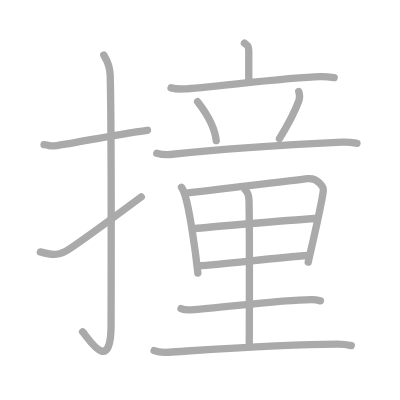
t = 0.00 s
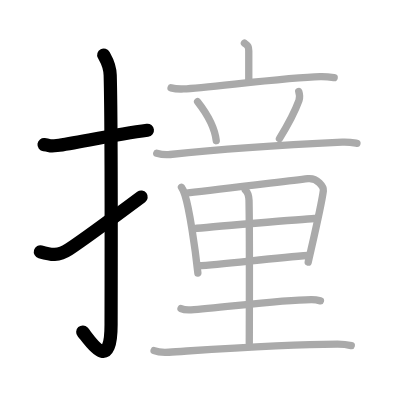
t = 3.00 s
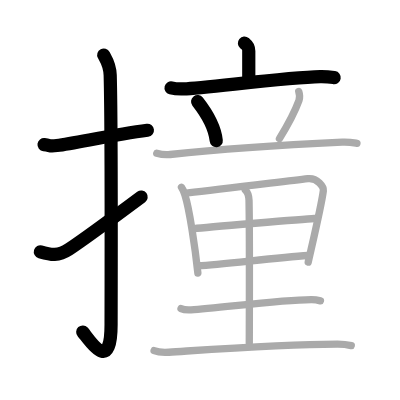
t = 6.00 s
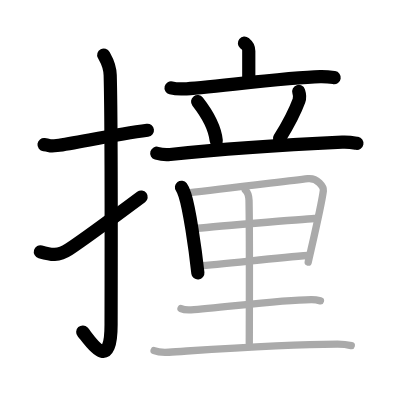
t = 9.00 s
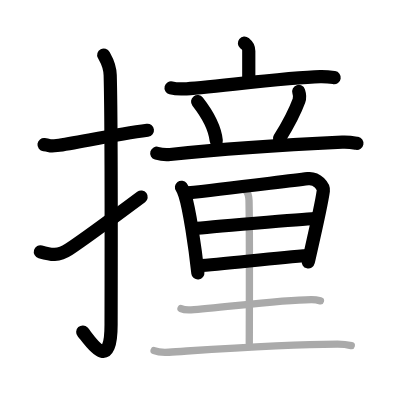
t = 12.00 s
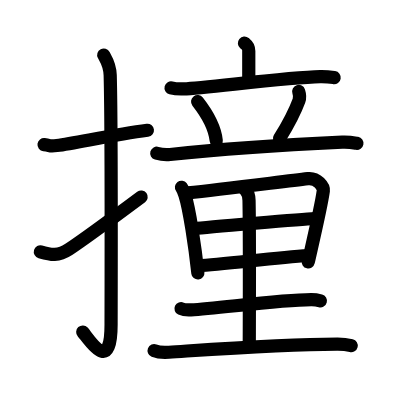
t = 15.00 s

The animated SVG that drew these frames (rendered in a browser with its animation timeline set to each time). Animation: 15 SMIL elements (animate=15); one cycle of 15.00 s.

<?xml version="1.0" standalone="no"?>
<!DOCTYPE svg PUBLIC "-//W3C//DTD SVG 1.1//EN"   "http://www.w3.org/Graphics/SVG/1.1/DTD/svg11.dtd">
<svg width="400px" height="400px"  version="1.1" xmlns="http://www.w3.org/2000/svg">
  <defs>
    <marker id="Triangle" viewBox="0 0 10 10" refX="0" refY="5" markerUnits="strokeWidth" markerWidth="3" style="stroke-opacity:0%;fill:#aaaaaa;" markerHeight="2" orient="auto">
      <path d="M 0 0 L 10 5 L 0 10 z" />
    </marker>
    
    <marker id="Arrow" viewBox="0 0 10 10" refX="5" refY="5" markerUnits="strokeWidth" markerWidth="1.8" style="stroke-opacity:0%;fill:#770000;" markerHeight="2" orient="auto">
      <path d="M 0 4 L 6 4 L 4 1 L 10 5 L 4 9 L 6 6 L 0 6 z" />
        <circle cx="5" cy="5" r="5" />
      </marker>
    
    <marker id="TriangleRed" viewBox="0 0 10 10" refX="0" refY="5" markerUnits="strokeWidth" markerWidth="3" style="stroke-opacity:0%;fill:#CC0000;" markerHeight="2" orient="auto">
      <path d="M 0 0 L 10 5 L 0 10 z" />
    </marker>
    
    <marker id="ArrowRed" viewBox="0 0 10 10" refX="5" refY="5" markerUnits="strokeWidth" markerWidth="1.8" style="stroke-opacity:0%;fill:#CC0000;" markerHeight="2" orient="auto">
      <path d="M 0 4 L 6 4 L 4 1 L 10 5 L 4 9 L 6 6 L 0 6 z" />
        <circle cx="5" cy="5" r="5" />
      </marker>
    
  </defs>
  
  <path style="fill:#ffffff; fill-opacity:100%; fill-rule:evenodd; stroke-width:0;" d="M 0 0 L 400px 0 L 400px 400px L 0 400px L 0 0" />

  <g transform="scale(3.6697247706422 3.6697247706422)">
<path style="fill:none; fill-opacity:0%; fill-rule:evenodd; stroke:#aaaaaa; stroke-opacity:100%; stroke-width: 1.5pt; stroke-linejoin:round; stroke-linecap:round;" d="M12 39.42c2.08 0.25 1.27 0.55 3.5 0.25c5.5-0.75 15.5-3 24.67-4.17"></path>
<path style="fill:none; fill-opacity:0%; fill-rule:evenodd; stroke:#aaaaaa; stroke-opacity:100%; stroke-width: 1.5pt; stroke-linejoin:round; stroke-linecap:round;" d="M28.27 15c0.48 0.92 1.67 2.49 1.76 5.52c0.4 14.55 0.24 62.94 0.24 67.9c0 14.25-6.32 3.53-7.77 2"></path>
<path style="fill:none; fill-opacity:0%; fill-rule:evenodd; stroke:#aaaaaa; stroke-opacity:100%; stroke-width: 1.5pt; stroke-linejoin:round; stroke-linecap:round;" d="M11 68.64c3 0.86 4.84 1.22 7.79-0.71c1.74-1.14 12.35-8.79 19.71-14.27"></path>
<path style="fill:none; fill-opacity:0%; fill-rule:evenodd; stroke:#aaaaaa; stroke-opacity:100%; stroke-width: 1.5pt; stroke-linejoin:round; stroke-linecap:round;" d="M66.61 11.75c0.79 0.66 1.18 0.66 1.18 2.18c0 1.53 0 4.15 0 8.3"></path>
<path style="fill:none; fill-opacity:0%; fill-rule:evenodd; stroke:#aaaaaa; stroke-opacity:100%; stroke-width: 1.5pt; stroke-linejoin:round; stroke-linecap:round;" d="M46.61 23.94c1.09 0.29 2.36 0.33 3.44 0.29c6.13-0.25 27.94-3.15 37.21-3.36c1.81-0.04 2.9 0.14 3.8 0.28"></path>
<path style="fill:none; fill-opacity:0%; fill-rule:evenodd; stroke:#aaaaaa; stroke-opacity:100%; stroke-width: 1.5pt; stroke-linejoin:round; stroke-linecap:round;" d="M53.85 27.7c3.28 4.19 4.78 7.88 5.08 10.64"></path>
<path style="fill:none; fill-opacity:0%; fill-rule:evenodd; stroke:#aaaaaa; stroke-opacity:100%; stroke-width: 1.5pt; stroke-linejoin:round; stroke-linecap:round;" d="M81.4 24.92c0.35 1.08 0.19 2.15 0.07 2.49c-1.22 3.34-4.18 8.53-5.32 10.37"></path>
<path style="fill:none; fill-opacity:0%; fill-rule:evenodd; stroke:#aaaaaa; stroke-opacity:100%; stroke-width: 1.5pt; stroke-linejoin:round; stroke-linecap:round;" d="M42.72 41.76c1.15 0.34 2.49 0.46 3.63 0.34c12.9-1.35 32.44-2.66 46.91-3.36c1.91-0.09 3.06 0.16 4.01 0.33"></path>
<path style="fill:none; fill-opacity:0%; fill-rule:evenodd; stroke:#aaaaaa; stroke-opacity:100%; stroke-width: 1.5pt; stroke-linejoin:round; stroke-linecap:round;" d="M49.45 51.04c0.27 0.36 0.78 1.61 0.93 2.07c1.22 3.76 2.78 14.26 3.54 21.28"></path>
<path style="fill:none; fill-opacity:0%; fill-rule:evenodd; stroke:#aaaaaa; stroke-opacity:100%; stroke-width: 1.5pt; stroke-linejoin:round; stroke-linecap:round;" d="M51.21 52.54c9.45-0.95 25.65-3.05 32.7-3.85c2.59-0.29 4.33 2.23 4.2 3.27c-0.49 3.79-2.29 11.41-4.12 19.47"></path>
<path style="fill:none; fill-opacity:0%; fill-rule:evenodd; stroke:#aaaaaa; stroke-opacity:100%; stroke-width: 1.5pt; stroke-linejoin:round; stroke-linecap:round;" d="M52.98 62.28c3.08-0.37 30.12-2.59 32.66-2.74"></path>
<path style="fill:none; fill-opacity:0%; fill-rule:evenodd; stroke:#aaaaaa; stroke-opacity:100%; stroke-width: 1.5pt; stroke-linejoin:round; stroke-linecap:round;" d="M53.99 72.42c6.8-0.4 20.62-2.13 30.01-2.79"></path>
<path style="fill:none; fill-opacity:0%; fill-rule:evenodd; stroke:#aaaaaa; stroke-opacity:100%; stroke-width: 1.5pt; stroke-linejoin:round; stroke-linecap:round;" d="M66.86 51.79c0.56 0.53 0.97 1.52 1 2.82c0.19 9.48 0.07 36.22 0.07 38.86"></path>
<path style="fill:none; fill-opacity:0%; fill-rule:evenodd; stroke:#aaaaaa; stroke-opacity:100%; stroke-width: 1.5pt; stroke-linejoin:round; stroke-linecap:round;" d="M49.33 84.1c0.71 0.33 2.01 0.37 2.72 0.33c7.39-0.38 23.64-2.7 32.78-2.77c1.18-0.01 1.89 0.16 2.49 0.32"></path>
<path style="fill:none; fill-opacity:0%; fill-rule:evenodd; stroke:#aaaaaa; stroke-opacity:100%; stroke-width: 1.5pt; stroke-linejoin:round; stroke-linecap:round;" d="M41.99 95.55c1.06 0.43 3 0.5 4.05 0.43c11-0.72 30.96-2.23 45.98-2.22c1.76 0 2.82 0.2 3.7 0.42"></path>

<path style="fill:none; fill-opacity:0%; fill-rule:evenodd; stroke:#000000; stroke-opacity:100%; stroke-width: 2.7pt; stroke-linejoin:round; stroke-linecap:round;" d="M12 39.42c2.08 0.25 1.27 0.55 3.5 0.25c5.5-0.75 15.5-3 24.67-4.17" pathLength="100" stroke-dashoffset="100" stroke-dasharray="100 105"><animate id="dashAnim1" attributeName="stroke-dashoffset" from="100" to="0" dur="1s" calcMode="linear" fill="freeze"/></path>
<path style="fill:none; fill-opacity:0%; fill-rule:evenodd; stroke:#000000; stroke-opacity:100%; stroke-width: 2.7pt; stroke-linejoin:round; stroke-linecap:round;" d="M28.27 15c0.48 0.92 1.67 2.49 1.76 5.52c0.4 14.55 0.24 62.94 0.24 67.9c0 14.25-6.32 3.53-7.77 2" pathLength="100" stroke-dashoffset="100" stroke-dasharray="100 105"><animate id="dashAnim2" attributeName="stroke-dashoffset" from="100" to="0" dur="1s" calcMode="linear" begin="dashAnim1.end" fill="freeze"/></path>
<path style="fill:none; fill-opacity:0%; fill-rule:evenodd; stroke:#000000; stroke-opacity:100%; stroke-width: 2.7pt; stroke-linejoin:round; stroke-linecap:round;" d="M11 68.64c3 0.86 4.84 1.22 7.79-0.71c1.74-1.14 12.35-8.79 19.71-14.27" pathLength="100" stroke-dashoffset="100" stroke-dasharray="100 105"><animate id="dashAnim3" attributeName="stroke-dashoffset" from="100" to="0" dur="1s" calcMode="linear" begin="dashAnim2.end" fill="freeze"/></path>
<path style="fill:none; fill-opacity:0%; fill-rule:evenodd; stroke:#000000; stroke-opacity:100%; stroke-width: 2.7pt; stroke-linejoin:round; stroke-linecap:round;" d="M66.61 11.75c0.79 0.66 1.18 0.66 1.18 2.18c0 1.53 0 4.15 0 8.3" pathLength="100" stroke-dashoffset="100" stroke-dasharray="100 105"><animate id="dashAnim4" attributeName="stroke-dashoffset" from="100" to="0" dur="1s" calcMode="linear" begin="dashAnim3.end" fill="freeze"/></path>
<path style="fill:none; fill-opacity:0%; fill-rule:evenodd; stroke:#000000; stroke-opacity:100%; stroke-width: 2.7pt; stroke-linejoin:round; stroke-linecap:round;" d="M46.61 23.94c1.09 0.29 2.36 0.33 3.44 0.29c6.13-0.25 27.94-3.15 37.21-3.36c1.81-0.04 2.9 0.14 3.8 0.28" pathLength="100" stroke-dashoffset="100" stroke-dasharray="100 105"><animate id="dashAnim5" attributeName="stroke-dashoffset" from="100" to="0" dur="1s" calcMode="linear" begin="dashAnim4.end" fill="freeze"/></path>
<path style="fill:none; fill-opacity:0%; fill-rule:evenodd; stroke:#000000; stroke-opacity:100%; stroke-width: 2.7pt; stroke-linejoin:round; stroke-linecap:round;" d="M53.85 27.7c3.28 4.19 4.78 7.88 5.08 10.64" pathLength="100" stroke-dashoffset="100" stroke-dasharray="100 105"><animate id="dashAnim6" attributeName="stroke-dashoffset" from="100" to="0" dur="1s" calcMode="linear" begin="dashAnim5.end" fill="freeze"/></path>
<path style="fill:none; fill-opacity:0%; fill-rule:evenodd; stroke:#000000; stroke-opacity:100%; stroke-width: 2.7pt; stroke-linejoin:round; stroke-linecap:round;" d="M81.4 24.92c0.35 1.08 0.19 2.15 0.07 2.49c-1.22 3.34-4.18 8.53-5.32 10.37" pathLength="100" stroke-dashoffset="100" stroke-dasharray="100 105"><animate id="dashAnim7" attributeName="stroke-dashoffset" from="100" to="0" dur="1s" calcMode="linear" begin="dashAnim6.end" fill="freeze"/></path>
<path style="fill:none; fill-opacity:0%; fill-rule:evenodd; stroke:#000000; stroke-opacity:100%; stroke-width: 2.7pt; stroke-linejoin:round; stroke-linecap:round;" d="M42.72 41.76c1.15 0.34 2.49 0.46 3.63 0.34c12.9-1.35 32.44-2.66 46.91-3.36c1.91-0.09 3.06 0.16 4.01 0.33" pathLength="100" stroke-dashoffset="100" stroke-dasharray="100 105"><animate id="dashAnim8" attributeName="stroke-dashoffset" from="100" to="0" dur="1s" calcMode="linear" begin="dashAnim7.end" fill="freeze"/></path>
<path style="fill:none; fill-opacity:0%; fill-rule:evenodd; stroke:#000000; stroke-opacity:100%; stroke-width: 2.7pt; stroke-linejoin:round; stroke-linecap:round;" d="M49.45 51.04c0.27 0.36 0.78 1.61 0.93 2.07c1.22 3.76 2.78 14.26 3.54 21.28" pathLength="100" stroke-dashoffset="100" stroke-dasharray="100 105"><animate id="dashAnim9" attributeName="stroke-dashoffset" from="100" to="0" dur="1s" calcMode="linear" begin="dashAnim8.end" fill="freeze"/></path>
<path style="fill:none; fill-opacity:0%; fill-rule:evenodd; stroke:#000000; stroke-opacity:100%; stroke-width: 2.7pt; stroke-linejoin:round; stroke-linecap:round;" d="M51.21 52.54c9.45-0.95 25.65-3.05 32.7-3.85c2.59-0.29 4.33 2.23 4.2 3.27c-0.49 3.79-2.29 11.41-4.12 19.47" pathLength="100" stroke-dashoffset="100" stroke-dasharray="100 105"><animate id="dashAnim10" attributeName="stroke-dashoffset" from="100" to="0" dur="1s" calcMode="linear" begin="dashAnim9.end" fill="freeze"/></path>
<path style="fill:none; fill-opacity:0%; fill-rule:evenodd; stroke:#000000; stroke-opacity:100%; stroke-width: 2.7pt; stroke-linejoin:round; stroke-linecap:round;" d="M52.98 62.28c3.08-0.37 30.12-2.59 32.66-2.74" pathLength="100" stroke-dashoffset="100" stroke-dasharray="100 105"><animate id="dashAnim11" attributeName="stroke-dashoffset" from="100" to="0" dur="1s" calcMode="linear" begin="dashAnim10.end" fill="freeze"/></path>
<path style="fill:none; fill-opacity:0%; fill-rule:evenodd; stroke:#000000; stroke-opacity:100%; stroke-width: 2.7pt; stroke-linejoin:round; stroke-linecap:round;" d="M53.99 72.42c6.8-0.4 20.62-2.13 30.01-2.79" pathLength="100" stroke-dashoffset="100" stroke-dasharray="100 105"><animate id="dashAnim12" attributeName="stroke-dashoffset" from="100" to="0" dur="1s" calcMode="linear" begin="dashAnim11.end" fill="freeze"/></path>
<path style="fill:none; fill-opacity:0%; fill-rule:evenodd; stroke:#000000; stroke-opacity:100%; stroke-width: 2.7pt; stroke-linejoin:round; stroke-linecap:round;" d="M66.86 51.79c0.56 0.53 0.97 1.52 1 2.82c0.19 9.48 0.07 36.22 0.07 38.86" pathLength="100" stroke-dashoffset="100" stroke-dasharray="100 105"><animate id="dashAnim13" attributeName="stroke-dashoffset" from="100" to="0" dur="1s" calcMode="linear" begin="dashAnim12.end" fill="freeze"/></path>
<path style="fill:none; fill-opacity:0%; fill-rule:evenodd; stroke:#000000; stroke-opacity:100%; stroke-width: 2.7pt; stroke-linejoin:round; stroke-linecap:round;" d="M49.33 84.1c0.71 0.33 2.01 0.37 2.72 0.33c7.39-0.38 23.64-2.7 32.78-2.77c1.18-0.01 1.89 0.16 2.49 0.32" pathLength="100" stroke-dashoffset="100" stroke-dasharray="100 105"><animate id="dashAnim14" attributeName="stroke-dashoffset" from="100" to="0" dur="1s" calcMode="linear" begin="dashAnim13.end" fill="freeze"/></path>
<path style="fill:none; fill-opacity:0%; fill-rule:evenodd; stroke:#000000; stroke-opacity:100%; stroke-width: 2.7pt; stroke-linejoin:round; stroke-linecap:round;" d="M41.99 95.55c1.06 0.43 3 0.5 4.05 0.43c11-0.72 30.96-2.23 45.98-2.22c1.76 0 2.82 0.2 3.7 0.42" pathLength="100" stroke-dashoffset="100" stroke-dasharray="100 105"><animate id="dashAnim15" attributeName="stroke-dashoffset" from="100" to="0" dur="1s" calcMode="linear" begin="dashAnim14.end" fill="freeze"/></path>

</g>

</svg>  
          
